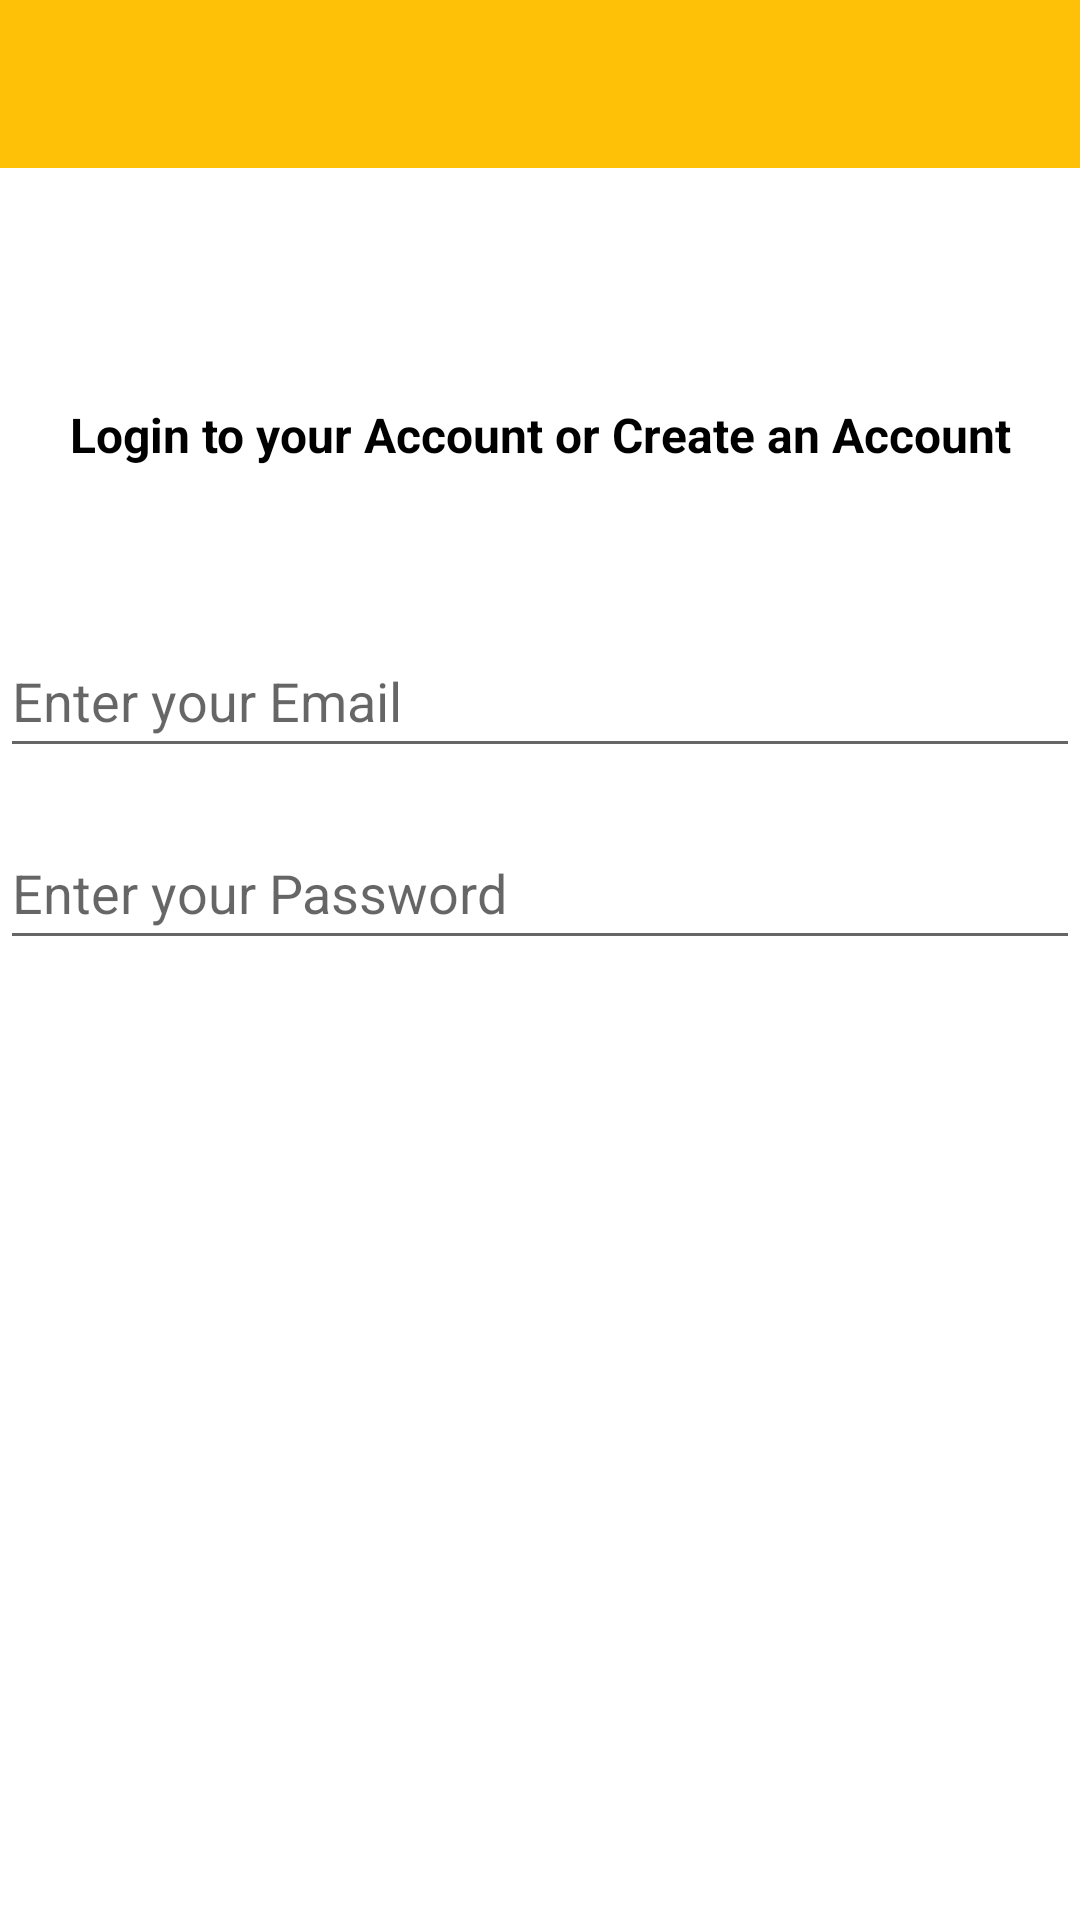

Write the Android layout XML for this screen, with the resource values it uses.
<!-- AndroidManifest.xml: application theme Theme.RecipesApp -->
<!-- res/layout/activity_login.xml -->
<?xml version="1.0" encoding="utf-8"?>
<androidx.constraintlayout.widget.ConstraintLayout xmlns:android="http://schemas.android.com/apk/res/android"
    xmlns:app="http://schemas.android.com/apk/res-auto"
    xmlns:tools="http://schemas.android.com/tools"
    android:layout_width="match_parent"
    android:layout_height="match_parent"
    tools:context=".ui.auth.LoginActivity">


    <com.google.android.material.appbar.AppBarLayout
        android:id="@+id/appBarLayout"
        android:layout_width="match_parent"
        android:layout_height="wrap_content"
        android:background="@color/colorAccent"
        android:fitsSystemWindows="true"
        app:elevation="0dip"
        app:layout_constraintTop_toTopOf="parent">

        <androidx.appcompat.widget.Toolbar
            android:id="@+id/toolbarLogin"
            android:layout_width="match_parent"
            android:layout_height="wrap_content"
            app:titleTextColor="@color/white" />
    </com.google.android.material.appbar.AppBarLayout>

    <TextView
        android:id="@+id/login_heading"
        android:layout_width="wrap_content"
        android:layout_height="wrap_content"
        android:layout_marginTop="134dp"
        android:text="@string/header_login_account"
        android:textColor="#000"
        android:textSize="16sp"
        android:textStyle="bold"
        app:layout_constraintEnd_toEndOf="parent"
        app:layout_constraintHorizontal_bias="0.5"
        app:layout_constraintStart_toStartOf="parent"
        app:layout_constraintTop_toTopOf="parent" />


    <EditText
        android:id="@+id/emailField"
        android:layout_width="match_parent"
        android:layout_height="wrap_content"
        android:layout_marginTop="208dp"
        android:ems="10"
        android:hint="@string/hint_email"
        android:inputType="textEmailAddress"
        android:minHeight="48dp"
        app:layout_constraintEnd_toEndOf="parent"
        app:layout_constraintHorizontal_bias="0.0"
        app:layout_constraintStart_toStartOf="parent"
        app:layout_constraintTop_toTopOf="parent" />

    <EditText
        android:id="@+id/passwordField"
        android:layout_width="match_parent"
        android:layout_height="wrap_content"
        android:layout_marginTop="16dp"
        android:ems="10"
        android:hint="@string/hint_password"
        android:inputType="textPassword"
        android:minHeight="48dp"
        app:layout_constraintEnd_toEndOf="parent"
        app:layout_constraintHorizontal_bias="0.0"
        app:layout_constraintStart_toStartOf="parent"
        app:layout_constraintTop_toBottomOf="@+id/emailField" />

    <Button
        android:id="@+id/btnLogin"
        android:layout_width="wrap_content"
        android:layout_height="wrap_content"
        android:layout_marginStart="54dp"
        android:layout_marginTop="400dp"
        android:layout_marginEnd="269dp"
        android:layout_marginBottom="283dp"
        android:text="@string/btn_login"
        app:layout_constraintBottom_toBottomOf="parent"
        app:layout_constraintEnd_toEndOf="parent"
        app:layout_constraintHorizontal_bias="0.0"
        app:layout_constraintStart_toStartOf="parent"
        app:layout_constraintTop_toTopOf="parent"
        app:layout_constraintVertical_bias="0.0" />

    <Button
        android:id="@+id/btnSignup"
        android:layout_width="wrap_content"
        android:layout_height="wrap_content"
        android:layout_marginStart="270dp"
        android:layout_marginTop="420dp"
        android:layout_marginEnd="52dp"
        android:layout_marginBottom="283dp"
        android:text="@string/btn_signUp"
        app:layout_constraintBottom_toBottomOf="parent"
        app:layout_constraintEnd_toEndOf="parent"
        app:layout_constraintHorizontal_bias="1.0"
        app:layout_constraintStart_toStartOf="parent"
        app:layout_constraintTop_toTopOf="parent"
        app:layout_constraintVertical_bias="0.65" />

    <com.google.android.gms.common.SignInButton
        android:id="@+id/googleSignInButton"
        android:layout_width="wrap_content"
        android:layout_height="wrap_content"
        android:layout_marginTop="472dp"
        android:layout_marginBottom="205dp"
        android:layout_weight="1"
        app:layout_constraintBottom_toBottomOf="parent"
        app:layout_constraintEnd_toEndOf="parent"
        app:layout_constraintHorizontal_bias="0.5"
        app:layout_constraintStart_toStartOf="parent"
        app:layout_constraintTop_toTopOf="parent" />

</androidx.constraintlayout.widget.ConstraintLayout>
<!-- resources referenced by this layout -->
<resources>
  <color name="colorAccent">#FFC107</color>
  <color name="white">#FFFFFFFF</color>
  <string name="btn_login">Login</string>
  <string name="btn_signUp">Signup</string>
  <string name="header_login_account">Login to your Account or Create an Account</string>
  <string name="hint_email">Enter your Email</string>
  <string name="hint_password">Enter your Password</string>
  <style name="Theme.RecipesApp" parent="Theme.MaterialComponents.DayNight.NoActionBar">
          
          <item name="colorPrimary">@color/colorAccent</item>
          <item name="colorPrimaryVariant">@color/colorPrimaryDark</item>
          <item name="colorOnPrimary">@color/white</item>
          
          <item name="colorSecondary">@color/teal_200</item>
          <item name="colorSecondaryVariant">@color/teal_700</item>
          <item name="colorOnSecondary">@color/black</item>
          
          <item name="android:statusBarColor" tools:targetApi="l">?attr/colorPrimaryVariant</item>
          
      </style>
  <color name="colorPrimaryDark">#000000</color>
  <color name="teal_200">#FF03DAC5</color>
  <color name="teal_700">#FF018786</color>
  <color name="black">#FF000000</color>
</resources>
